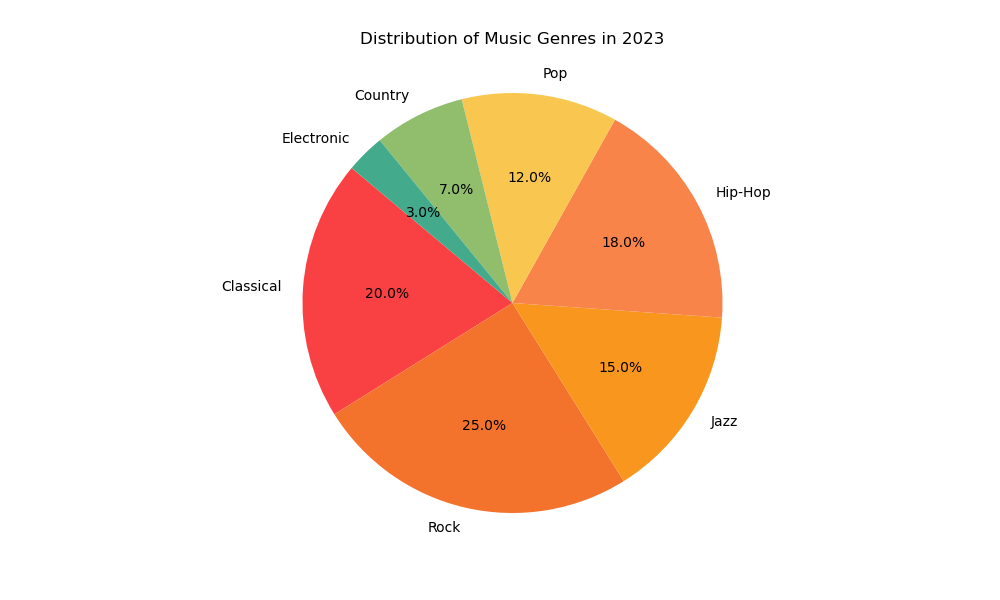

Source data for this figure (header and first rows):
labels, values, colors
Classical, 20, #f94144
Rock, 25, #f3722c
Jazz, 15, #f8961e
Hip-Hop, 18, #f9844a
Pop, 12, #f9c74f
Country, 7, #90be6d
Electronic, 3, #43aa8b
